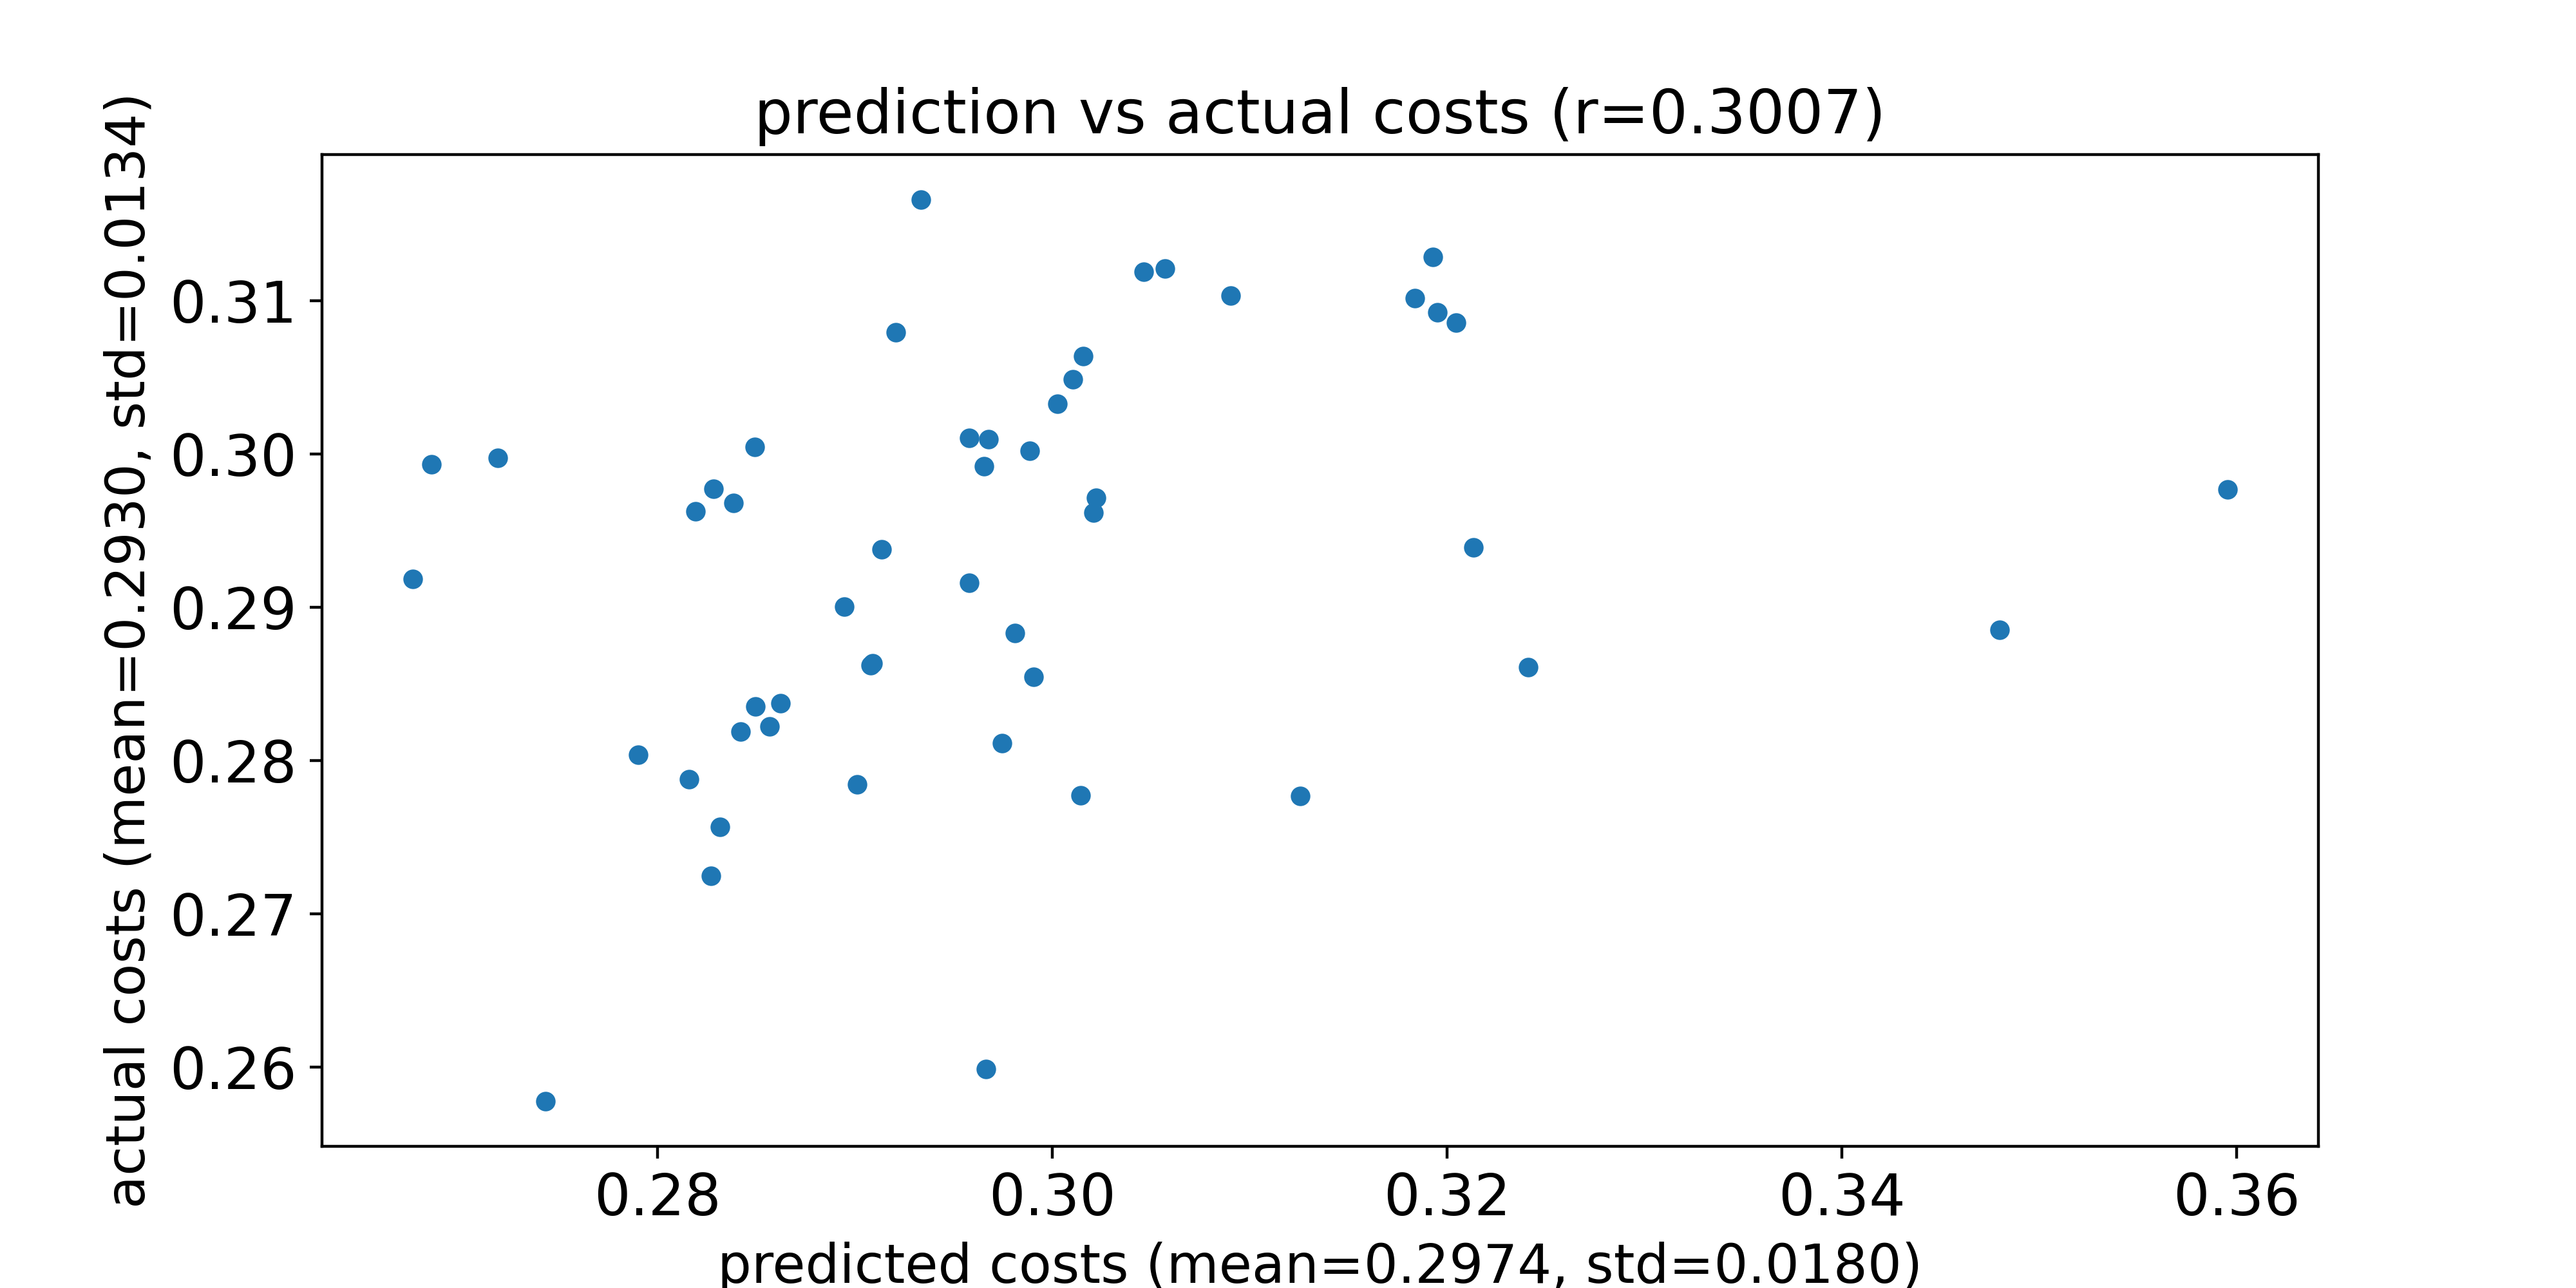

The file beside this chart, header and first rows:
predicted costs, actual costs
0.3596, 0.2977
0.3003, 0.3033
0.2686, 0.2993
0.2958, 0.2916
0.348, 0.2885
0.2743, 0.2578
0.2901, 0.2784
0.3195, 0.3092
0.3214, 0.2939
0.2829, 0.2977
0.2827, 0.2725
0.3021, 0.2961
0.285, 0.2835
0.3241, 0.2861
0.3022, 0.2971
0.2839, 0.2968
0.2862, 0.2837
0.2989, 0.3002
0.3193, 0.3128
0.2908, 0.2862
0.3046, 0.3119
0.3126, 0.2777
0.3011, 0.3049
0.2719, 0.2997
0.2967, 0.2599
0.282, 0.2962
0.3205, 0.3086
0.3016, 0.3064
0.2909, 0.2863
0.2895, 0.29
0.2968, 0.3009
0.3184, 0.3102
0.2816, 0.2788
0.2965, 0.2992
0.2849, 0.3005
0.2914, 0.2938
0.2676, 0.2918
0.2832, 0.2757
0.2934, 0.3166
0.3015, 0.2777
0.2981, 0.2883
0.3091, 0.3103
0.3057, 0.3121
0.2921, 0.3079
0.2857, 0.2822
0.2958, 0.301
0.2975, 0.2811
0.2991, 0.2855
0.2842, 0.2819
0.279, 0.2803
